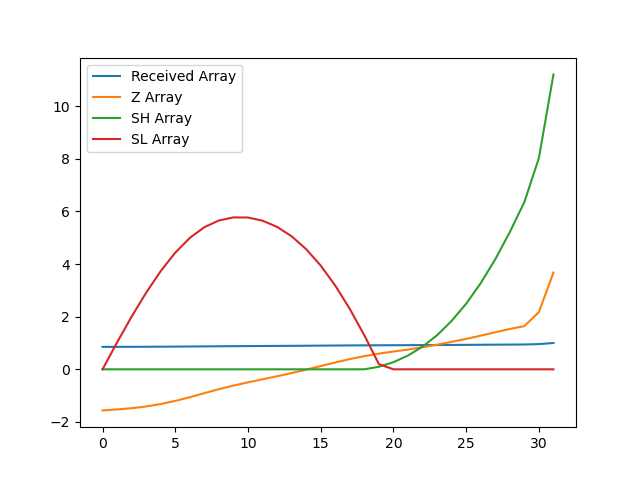

Values plotted in this chart, from the file beside it:
, index, year, val, Received Array, Z Array, SH Array, SL Array
0, 18050, 1990, 10665, 0.8522, -1.561, 0.0, 0.0
1, 18053, 1991, 10678, 0.8532, -1.524, 0.0, 1.024
2, 18056, 1992, 10694, 0.8545, -1.478, 0.0, 2.002
3, 18059, 1993, 10718, 0.8564, -1.411, 0.0, 2.913
4, 18062, 1994, 10750, 0.859, -1.319, 0.0, 3.732
5, 18065, 1995, 10792, 0.8624, -1.2, 0.0, 4.432
6, 18068, 1996, 10841, 0.8663, -1.061, 0.0, 4.993
7, 18071, 1997, 10896, 0.8707, -0.9059, 0.0, 5.399
8, 18074, 1998, 10949, 0.8749, -0.7546, 0.0, 5.653
9, 18077, 1999, 10998, 0.8788, -0.6176, 0.0, 5.771
10, 18080, 2000, 11041, 0.8823, -0.4951, 0.0, 5.766
11, 18083, 2001, 11082, 0.8855, -0.3794, 0.0, 5.645
12, 18086, 2002, 11123, 0.8888, -0.2638, 0.0, 5.409
13, 18089, 2003, 11166, 0.8922, -0.142, 0.0, 5.051
14, 18092, 2004, 11212, 0.8959, -0.01139, 0.0, 4.563
15, 18095, 2005, 11260, 0.8997, 0.1233, 0.0, 3.939
16, 18098, 2006, 11308, 0.9036, 0.2595, 0.0, 3.18
17, 18101, 2007, 11353, 0.9072, 0.3883, 0.0, 2.292
18, 18104, 2008, 11393, 0.9104, 0.501, 0.001027, 1.291
19, 18107, 2009, 11427, 0.9131, 0.5958, 0.09684, 0.1947
20, 18110, 2010, 11455, 0.9153, 0.675, 0.2719, 0.0
21, 18113, 2011, 11481, 0.9175, 0.7508, 0.5227, 0.0
22, 18116, 2012, 11512, 0.9199, 0.8375, 0.8601, 0.0
23, 18119, 2013, 11547, 0.9227, 0.9354, 1.296, 0.0
24, 18122, 2014, 11585, 0.9257, 1.043, 1.839, 0.0
25, 18125, 2015, 11624, 0.9289, 1.155, 2.494, 0.0
26, 18128, 2016, 11668, 0.9323, 1.278, 3.272, 0.0
27, 18131, 2017, 11713, 0.936, 1.407, 4.18, 0.0
28, 18134, 2018, 11757, 0.9395, 1.532, 5.212, 0.0
29, 18137, 2019, 11796, 0.9426, 1.641, 6.352, 0.0
30, 18140, 2020, 11985, 0.9577, 2.175, 8.028, 0.0
31, 18143, 2021, 12514, 1.0, 3.674, 11.2, 0.0
